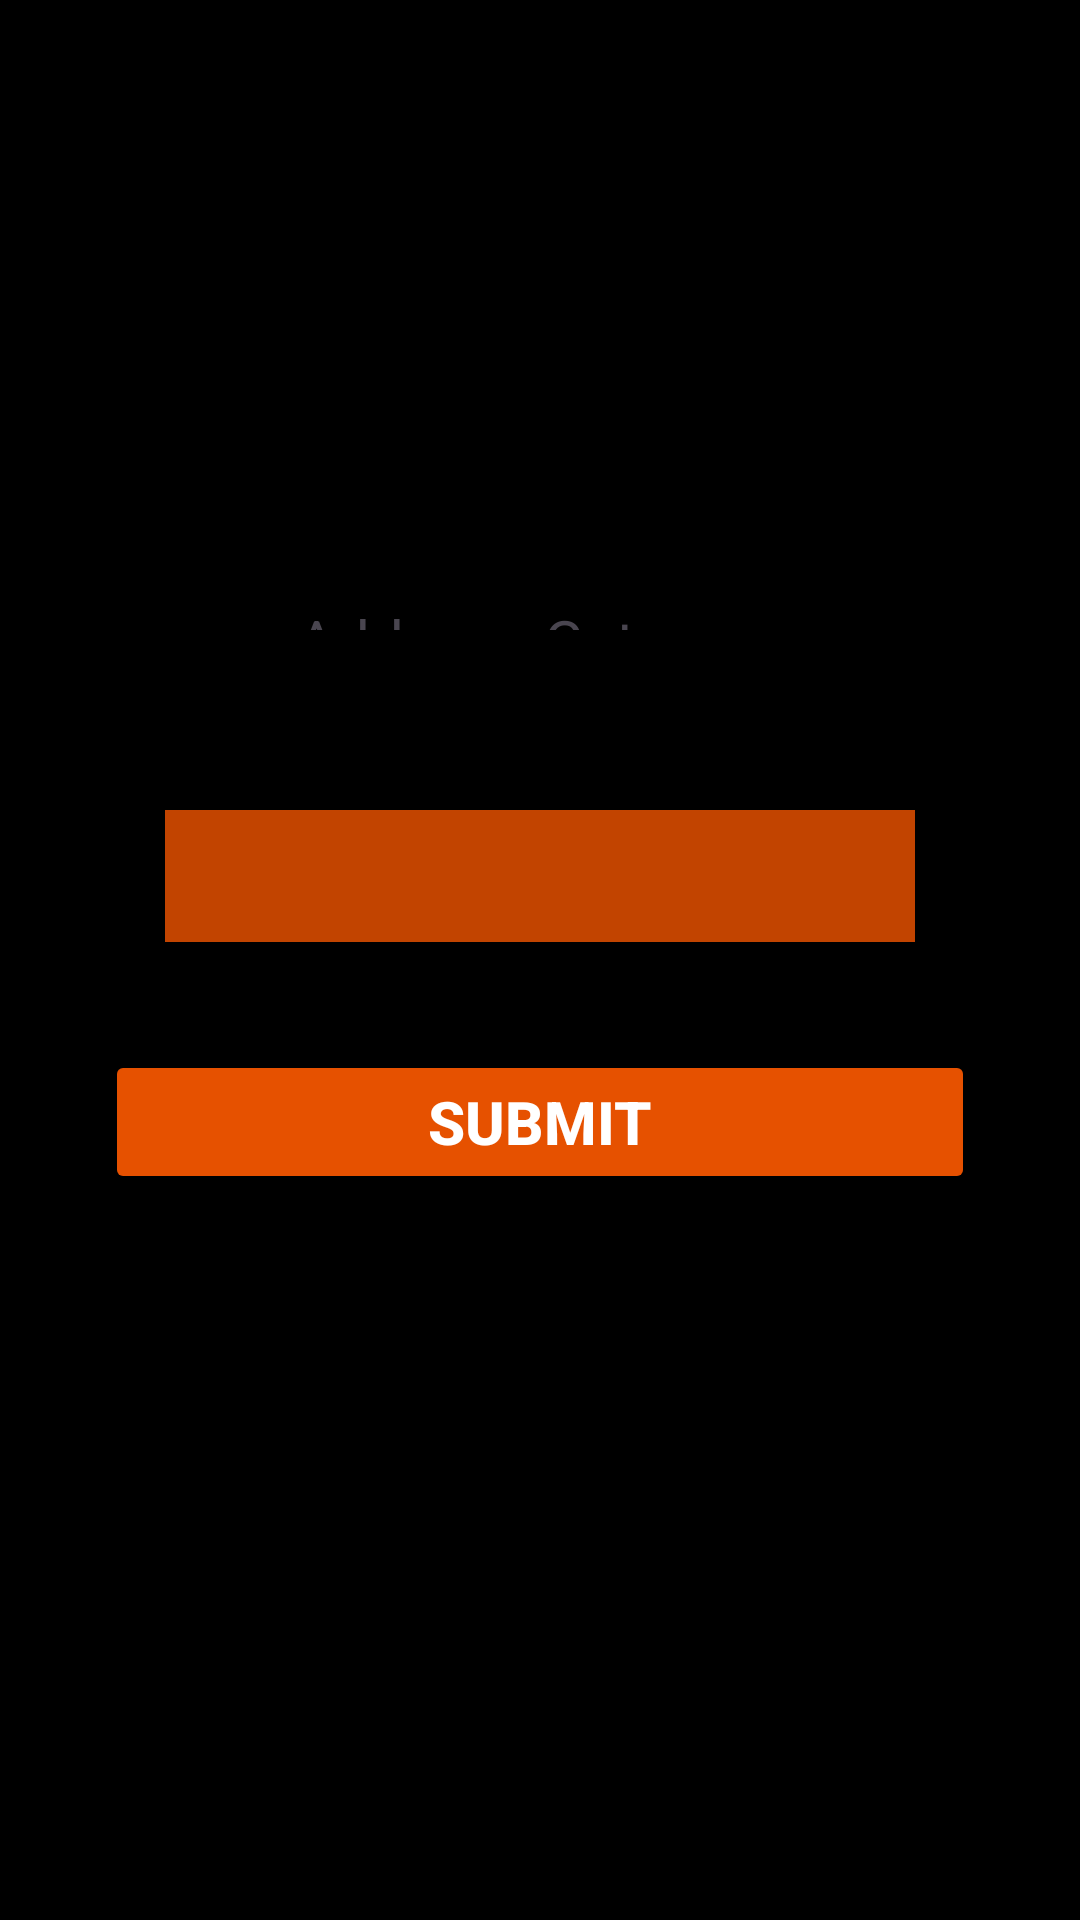

Produce the Android XML layout that renders to this screen, including the resource entries it uses.
<!-- AndroidManifest.xml: application theme Theme.AuthTechSphere -->
<!-- res/layout/activity_categories.xml -->
<?xml version="1.0" encoding="utf-8"?>
<RelativeLayout xmlns:android="http://schemas.android.com/apk/res/android"
    xmlns:app="http://schemas.android.com/apk/res-auto"
    xmlns:tools="http://schemas.android.com/tools"
    android:layout_width="match_parent"
    android:layout_height="match_parent"
    android:background="@color/black"
    tools:context=".Admin.Categories">

    <LinearLayout
        android:layout_width="match_parent"
        android:layout_height="726dp"
        android:layout_marginLeft="30dp"
        android:layout_marginBottom="430dp"
        android:layout_marginRight="30dp"
        android:background="@drawable/background"
        android:orientation="vertical">

        <ImageView
            android:layout_width="150dp"
            android:layout_height="150dp"
            android:background="@drawable/pdf"
            android:layout_marginLeft="100dp"
            android:layout_marginTop="30dp"/>

        <TextView
            android:layout_width="match_parent"
            android:layout_height="wrap_content"
            android:gravity="center"
            android:text="Add new Category"
            android:textSize="20sp"
            android:layout_marginTop="20dp"/>



    </LinearLayout>

    <EditText
        android:layout_width="match_parent"
        android:layout_height="44dp"
        android:layout_marginTop="270dp"
        android:layout_marginLeft="55dp"
        android:layout_marginRight="55dp"
        android:textColor="@color/white"
        android:background="@color/orange"
        android:id="@+id/categoryet"/>
"/>

    <Button
        android:layout_width="match_parent"
        android:layout_height="wrap_content"
        android:layout_alignParentStart="true"
        android:layout_gravity="center"
        android:layout_marginStart="35dp"
        android:layout_marginTop="350dp"
        android:layout_marginEnd="35dp"
        android:layout_marginBottom="20dp"
        android:backgroundTint="#E65100"
        android:onClick="saveEventAction"
        android:text="Submit"
        android:textColor="@color/white"
        android:textSize="20sp"
        android:textStyle="bold"
        android:id="@+id/btnsubmit"/>
</RelativeLayout>
<!-- resources referenced by this layout -->
<resources>
  <color name="black">#000000</color>
  <color name="orange">#D8E65100</color>
  <color name="white">#FFFFFFFF</color>
  <style name="Theme.AuthTechSphere" parent="Base.Theme.AuthTechSphere" />
  <style name="Base.Theme.AuthTechSphere" parent="Theme.Material3.DayNight.NoActionBar">
          
          
      </style>
</resources>
